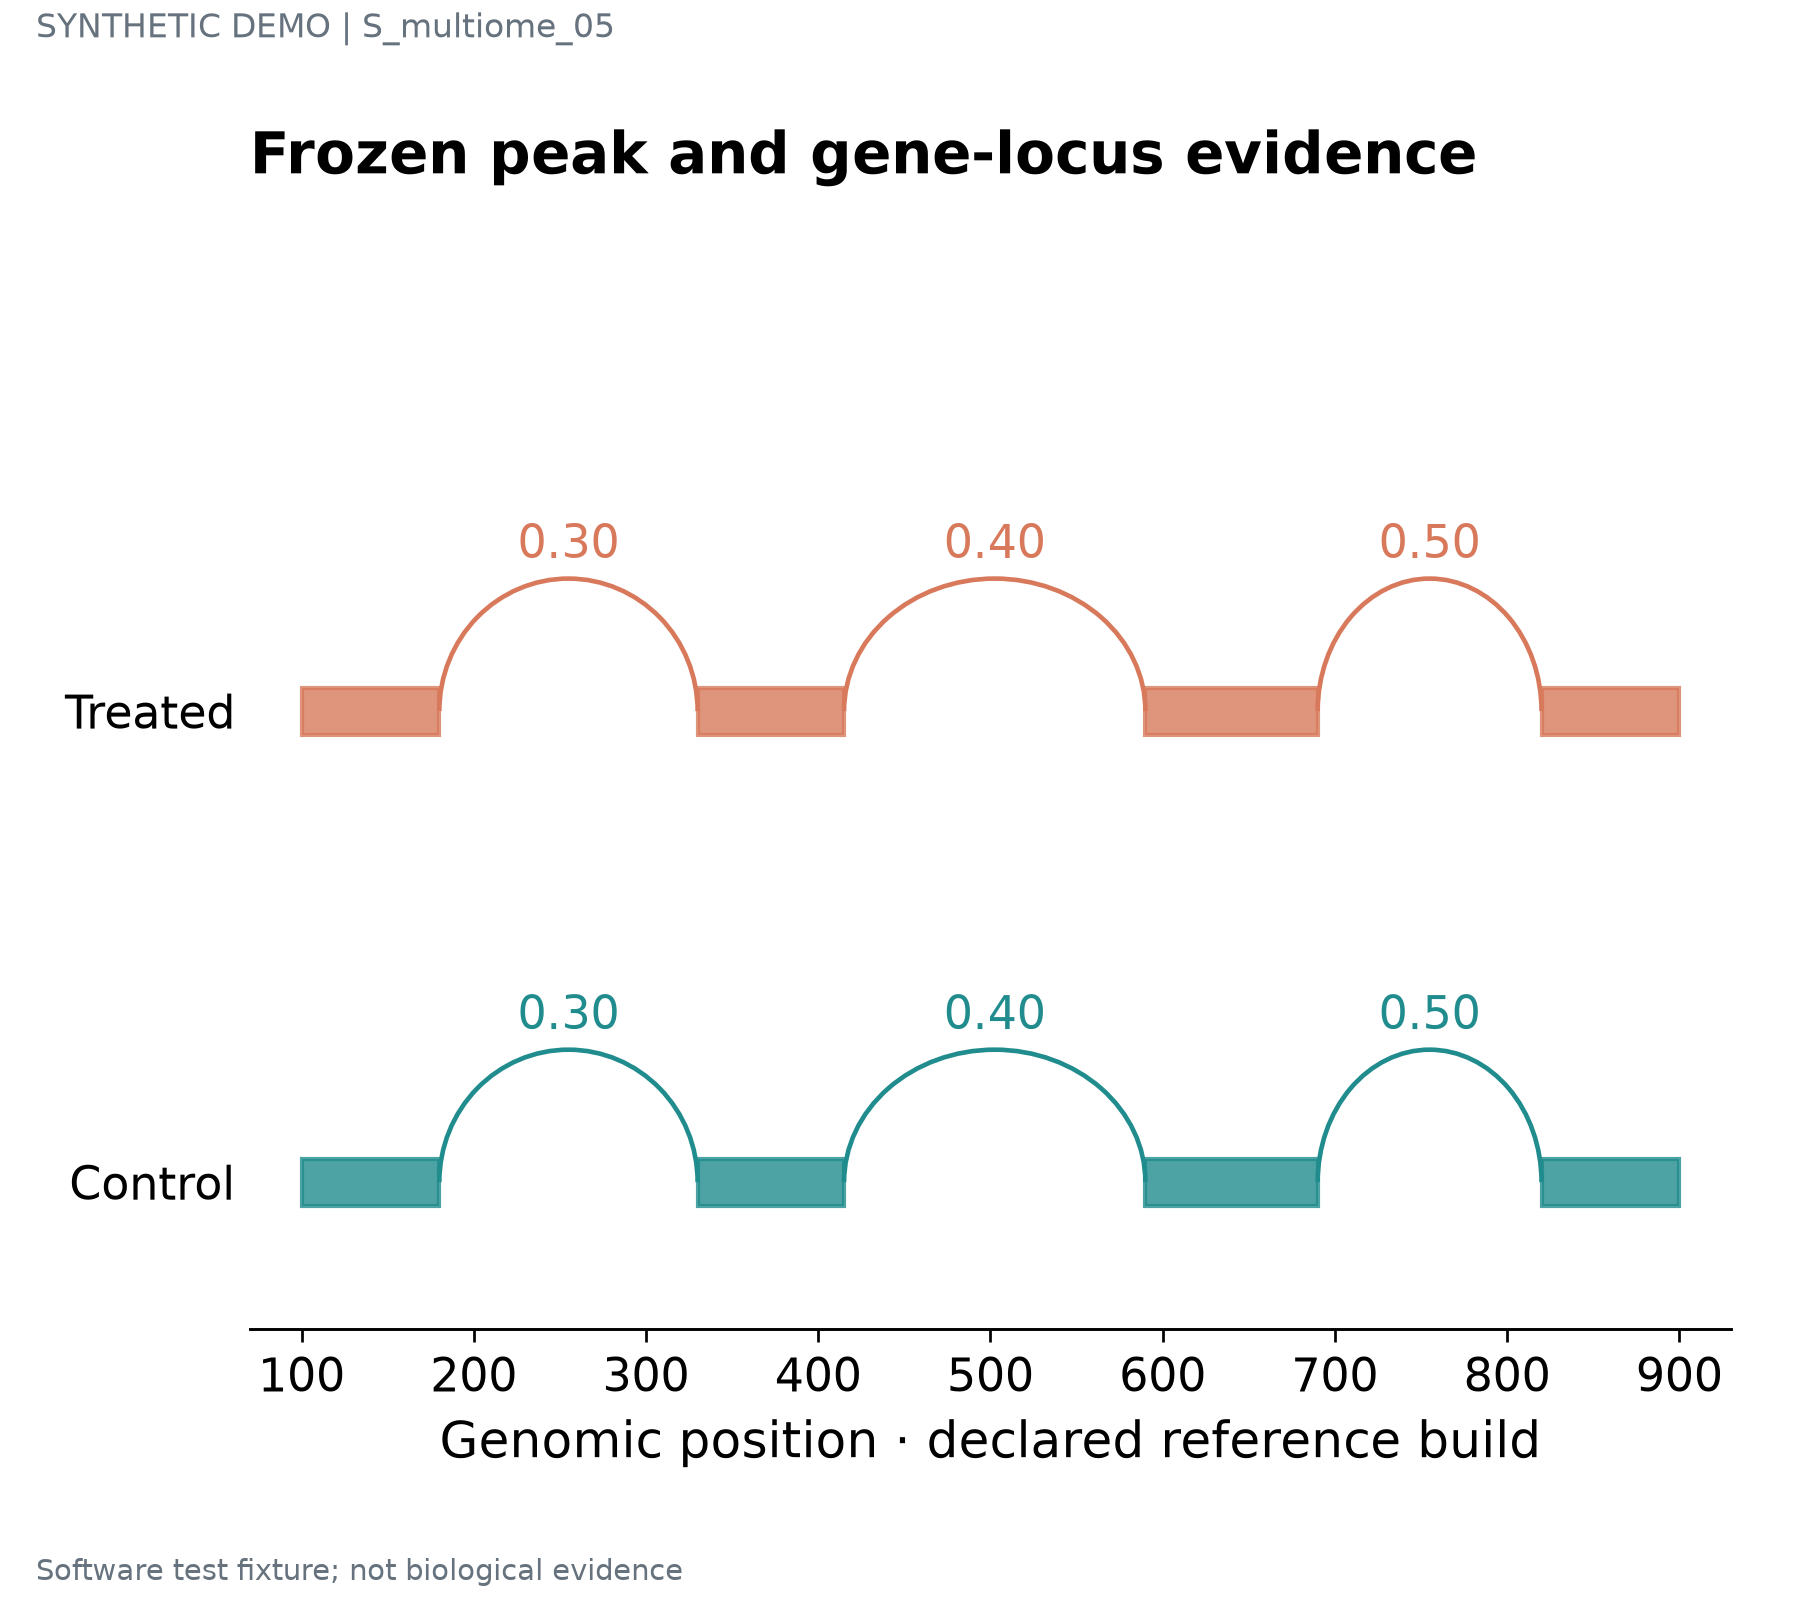

Values plotted in this chart, from the file beside it:
series	record_type	start	end	value	panel_id
Control	peak	100	180	1.0	p1
Control	peak	330	415	1.0	p1
Control	peak	590	690	1.0	p1
Control	peak	820	900	1.0	p1
Control	link	180	330	0.3	p1
Control	link	415	590	0.4	p1
Control	link	690	820	0.5	p1
Treated	peak	100	180	1.0	p1
Treated	peak	330	415	1.0	p1
Treated	peak	590	690	1.0	p1
Treated	peak	820	900	1.0	p1
Treated	link	180	330	0.3	p1
Treated	link	415	590	0.4	p1
Treated	link	690	820	0.5	p1
